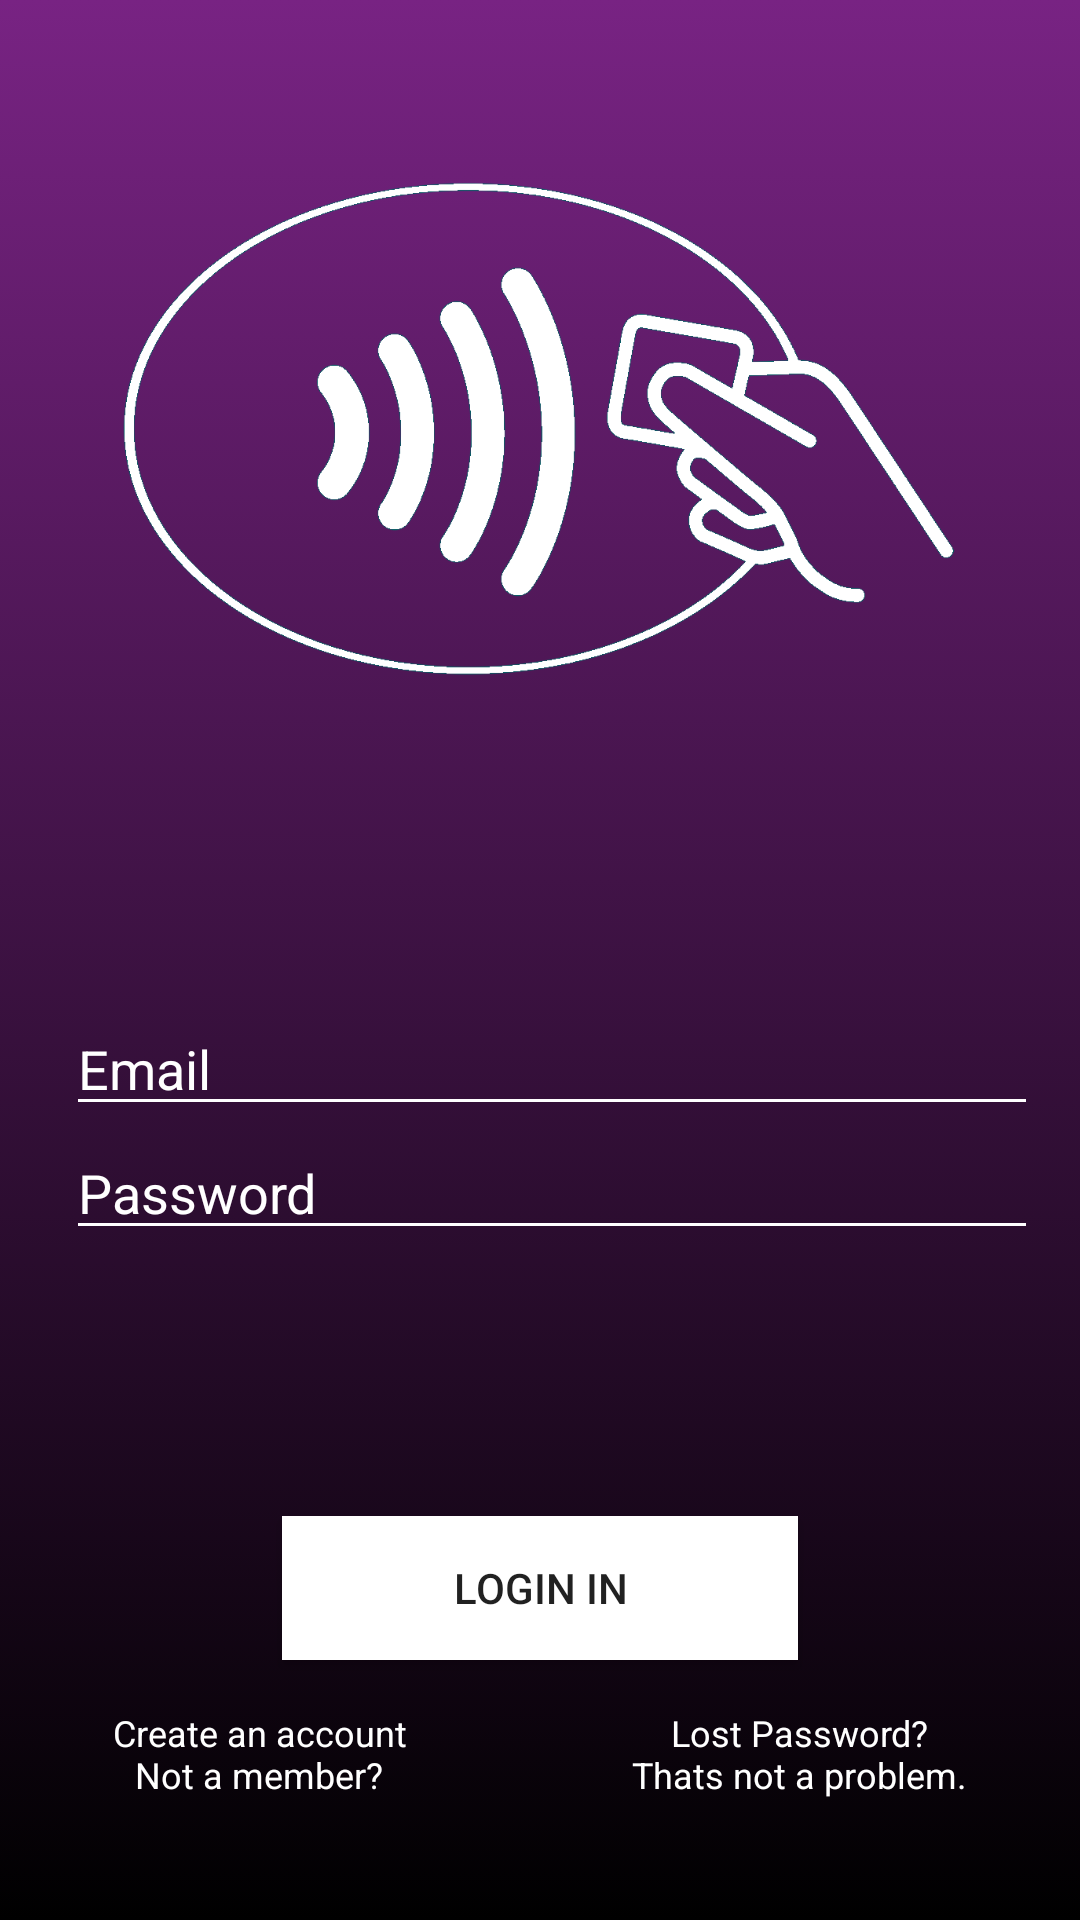

Reconstruct the res/layout file that produces this screen, plus the resources it refers to.
<!-- AndroidManifest.xml: application theme AppTheme -->
<!-- res/layout/login_application.xml -->
<LinearLayout xmlns:android="http://schemas.android.com/apk/res/android"
    android:layout_width="match_parent"
    android:layout_height="match_parent"
    android:background="@drawable/background_login"
    android:foregroundTint="#000000"
    android:gravity="bottom"
    android:orientation="vertical">


    <ImageView

        android:id="@+id/image_logo"
        android:layout_width="300dp"
        android:layout_height="250dp"
        android:layout_gravity="center_horizontal"
        android:layout_weight="1"
        android:src="@drawable/nfc2"
        android:visibility="visible" />

    <LinearLayout
        android:layout_width="match_parent"
        android:layout_height="wrap_content"
        android:layout_marginTop="48dp"
        android:layout_weight="2"
        android:orientation="vertical">

        <EditText
            android:id="@+id/editText_email"
            android:layout_width="match_parent"
            android:layout_height="wrap_content"
            android:layout_gravity="center_horizontal"
            android:layout_marginLeft="20dp"
            android:layout_marginRight="16dp"
            android:backgroundTint="@color/colorBackgroundWhite"
            android:foregroundTint="@color/colorBackgroundWhite"
            android:hint="Email"
            android:inputType="textEmailAddress"
            android:shadowColor="@color/colorBackgroundWhite"
            android:textColor="@color/colorBackgroundWhite"
            android:textColorHighlight="@color/colorBackgroundWhite"
            android:textColorHint="@color/colorBackgroundWhite"
            android:textColorLink="@color/colorBackgroundWhite" />

        <EditText
            android:id="@+id/editText_password"
            android:layout_width="match_parent"
            android:layout_height="wrap_content"
            android:layout_gravity="center_horizontal"
            android:layout_marginLeft="20dp"
            android:layout_marginRight="16dp"
            android:backgroundTint="@color/colorBackgroundWhite"
            android:foregroundTint="@color/colorBackgroundWhite"
            android:hint="Password"
            android:inputType="numberPassword"
            android:maxLength="6"
            android:shadowColor="@color/colorBackgroundWhite"
            android:textColor="@color/colorBackgroundWhite"
            android:textColorHighlight="@color/colorBackgroundWhite"
            android:textColorHint="@color/colorBackgroundWhite"
            android:textColorLink="@color/colorBackgroundWhite" />


    </LinearLayout>

    <LinearLayout
        android:layout_width="match_parent"
        android:layout_height="wrap_content"
        android:layout_marginTop="16dp"
        android:orientation="vertical">


        <Button
            android:background="#FFFFFF"
            android:id="@+id/login_button"
            android:layout_width="172dp"
            android:layout_height="wrap_content"
            android:layout_gravity="center_horizontal"
            android:layout_marginBottom="16dp"
            android:text="Login in" />


    </LinearLayout>


    <LinearLayout
        android:layout_width="match_parent"
        android:layout_height="wrap_content"
        android:layout_marginBottom="4dp"
        android:layout_weight="1"
        android:orientation="horizontal">


        <TextView
            android:id="@+id/textView_sign"
            android:layout_width="wrap_content"
            android:layout_height="wrap_content"
            android:layout_gravity="center_horizontal"
            android:layout_weight="1"
            android:gravity="center_horizontal"
            android:text="@string/no_account_sign_up"
            android:textColor="@color/colorBackgroundWhite"
            android:textSize="12sp" />


        <TextView
            android:id="@+id/textView_lostPassword"
            android:layout_width="wrap_content"
            android:layout_height="wrap_content"
            android:layout_gravity="center_horizontal"
            android:layout_weight="1"
            android:gravity="center_horizontal"
            android:text="@string/lost_password"
            android:textColor="@color/colorBackgroundWhite"
            android:textSize="12sp" />


    </LinearLayout>


</LinearLayout>
<!-- resources referenced by this layout -->
<resources>
  <color name="colorBackgroundWhite">#FFFFFF</color>
  <!-- drawable background_login (drawable) -->
  <?xml version="1.0" encoding="utf-8"?>
  <selector xmlns:android="http://schemas.android.com/apk/res/android">
      <item>
          <shape android:shape="rectangle">
              <gradient android:angle="90" android:endColor="@color/colorPrimaryPurple" android:startColor="#000000" />
          </shape>
      </item>
  </selector>
  <!-- drawable nfc2: webp bitmap (drawable, 36216 bytes) -->
  <string name="lost_password">Lost Password?\nThats not a problem.</string>
  <string name="no_account_sign_up">Create an account\nNot a member?</string>
  <style name="AppTheme" parent="Theme.AppCompat.Light.DarkActionBar">
          
          <item name="colorPrimary">@color/colorPrimaryPurple</item>
          <item name="colorPrimaryDark">@color/colorPrimaryDarkPurple</item>
          <item name="colorAccent">@color/colorAccent</item>
      </style>
  <color name="colorPrimaryPurple">#782383</color>
  <color name="colorPrimaryDarkPurple">#3c1141</color>
  <color name="colorAccent">#FF4081</color>
</resources>
